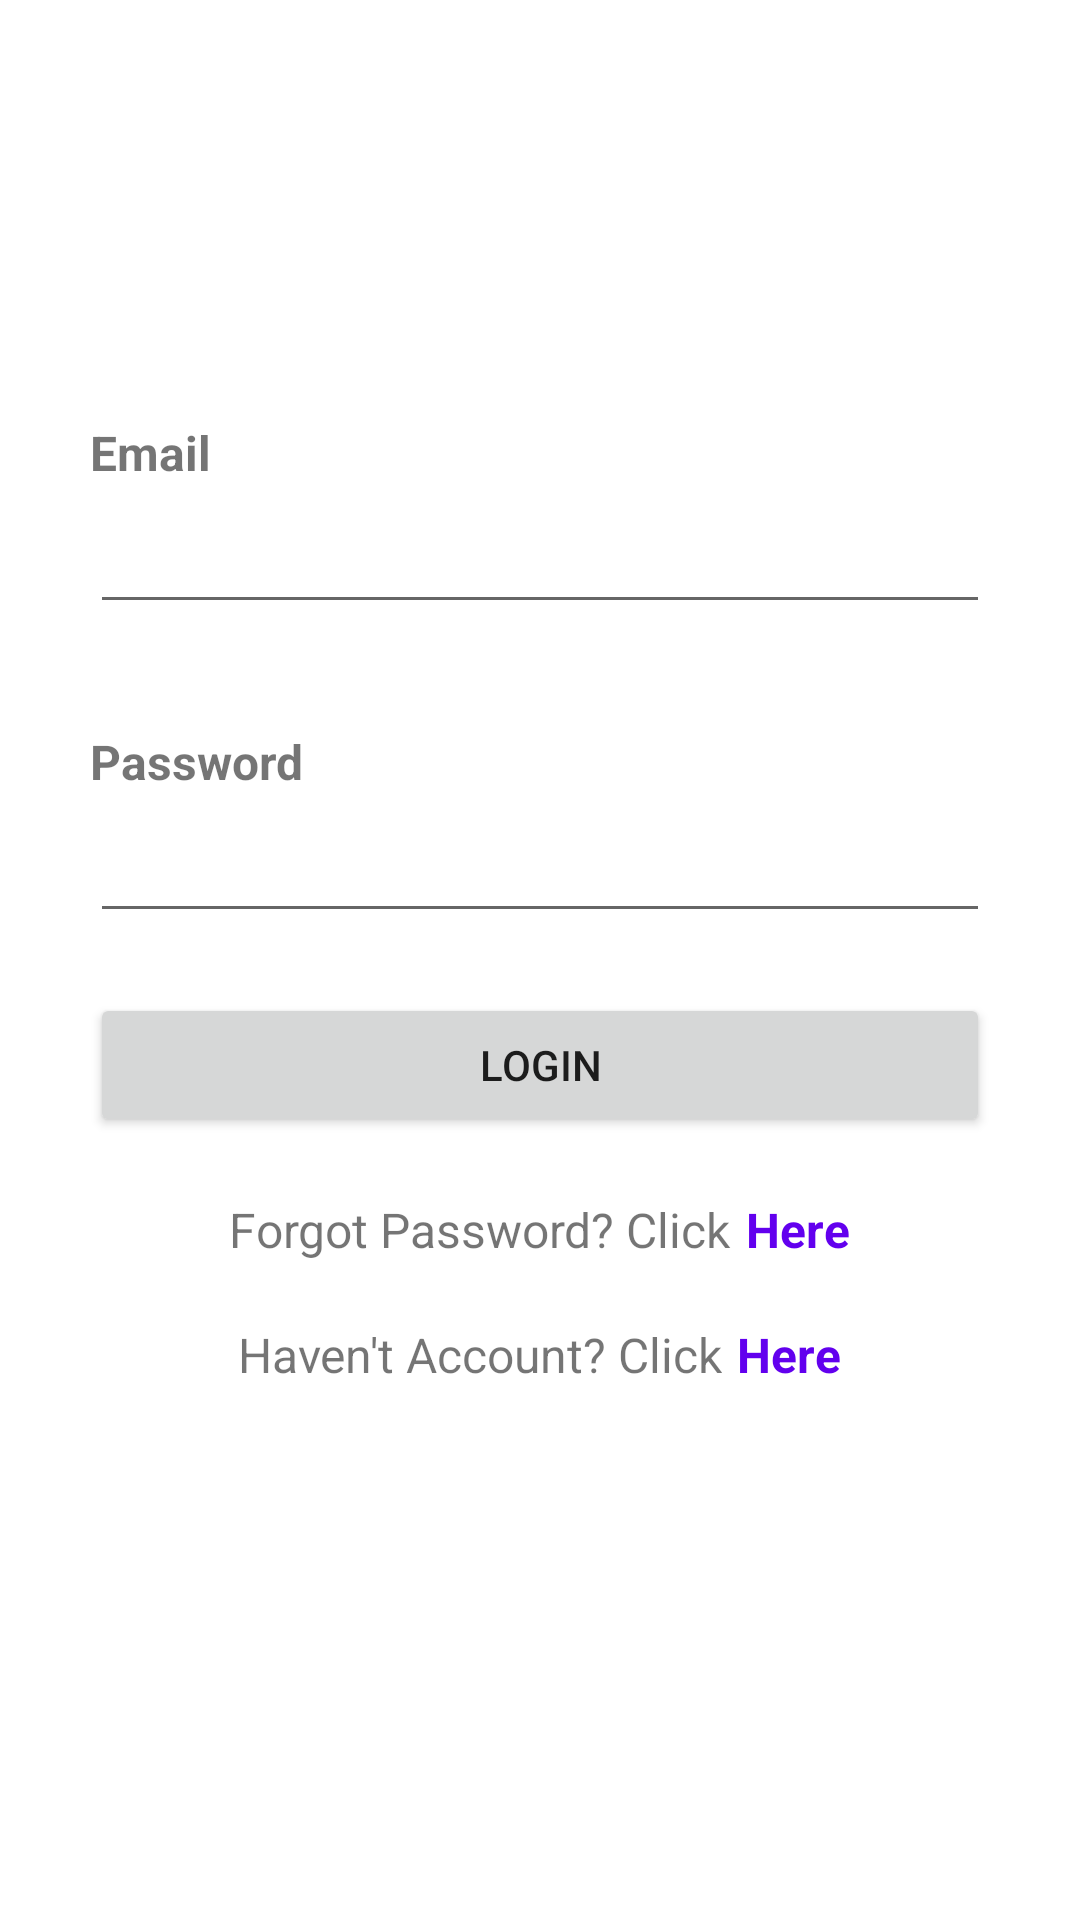

Write the Android layout XML for this screen, with the resource values it uses.
<!-- AndroidManifest.xml: application theme Theme.ResponsiKu_UAS -->
<!-- res/layout/activity_login.xml -->
<?xml version="1.0" encoding="utf-8"?>
<LinearLayout xmlns:android="http://schemas.android.com/apk/res/android"
    xmlns:app="http://schemas.android.com/apk/res-auto"
    xmlns:tools="http://schemas.android.com/tools"
    android:layout_width="match_parent"
    android:layout_height="match_parent"
    android:layout_gravity="center"
    android:orientation="vertical"
    tools:context=".LoginActivity">

    <ImageView
        android:id="@+id/ivLogo"
        android:layout_width="wrap_content"
        android:layout_height="wrap_content"
        android:layout_gravity="center"
        android:layout_marginTop="60dp"
        android:layout_marginBottom="60dp"
        tools:srcCompat="@tools:sample/avatars" />

    <TextView
        android:id="@+id/textView"
        android:layout_width="match_parent"
        android:layout_height="wrap_content"
        android:layout_marginTop="20dp"
        android:layout_marginRight="30dp"
        android:layout_marginLeft="30dp"
        android:layout_marginBottom="5dp"
        android:textSize="16sp"
        android:textStyle="bold"
        android:text="Email" />

    <EditText
        android:id="@+id/etEmail2"
        android:layout_width="match_parent"
        android:layout_height="wrap_content"
        android:layout_marginRight="30dp"
        android:layout_marginLeft="30dp"
        android:layout_marginBottom="15dp"
        android:ems="10"
        android:inputType="textEmailAddress" />

    <TextView
        android:id="@+id/textView2"
        android:layout_width="match_parent"
        android:layout_height="wrap_content"
        android:layout_marginTop="20dp"
        android:layout_marginRight="30dp"
        android:layout_marginLeft="30dp"
        android:layout_marginBottom="5dp"
        android:textSize="16sp"
        android:textStyle="bold"
        android:text="Password" />

    <EditText
        android:id="@+id/etPasswd2"
        android:layout_width="match_parent"
        android:layout_height="wrap_content"
        android:layout_marginRight="30dp"
        android:layout_marginLeft="30dp"
        android:layout_marginBottom="20dp"
        android:ems="10"
        android:inputType="textPassword" />

    <Button
        android:id="@+id/btnLogin"
        android:layout_width="match_parent"
        android:layout_height="wrap_content"
        android:layout_marginRight="30dp"
        android:layout_marginLeft="30dp"
        android:layout_marginBottom="20dp"
        android:text="LOGIN" />

    <LinearLayout
        android:id="@+id/llForgot"
        android:layout_width="wrap_content"
        android:layout_height="wrap_content"
        android:layout_marginRight="30dp"
        android:layout_marginLeft="30dp"
        android:layout_marginBottom="20dp"
        android:layout_gravity="center"
        android:orientation="horizontal">

        <TextView
            android:id="@+id/textView3"
            android:layout_width="wrap_content"
            android:layout_height="wrap_content"
            android:textSize="16sp"
            android:layout_marginRight="5dp"
            android:text="Forgot Password? Click" />

        <TextView
            android:id="@+id/tvHere_forgot"
            android:layout_width="wrap_content"
            android:layout_height="wrap_content"
            android:textSize="16sp"
            android:textStyle="bold"
            android:textColor="@color/purple_500"
            android:text="Here" />
    </LinearLayout>

    <LinearLayout
        android:id="@+id/llRegis"
        android:layout_width="wrap_content"
        android:layout_height="wrap_content"
        android:layout_marginRight="30dp"
        android:layout_marginLeft="30dp"
        android:layout_marginBottom="20dp"
        android:layout_gravity="center"
        android:orientation="horizontal">

        <TextView
            android:id="@+id/textView5"
            android:layout_width="wrap_content"
            android:layout_height="wrap_content"
            android:textSize="16sp"
            android:layout_marginRight="5dp"
            android:text="Haven't Account? Click" />

        <TextView
            android:id="@+id/tvHere_regis"
            android:layout_width="wrap_content"
            android:layout_height="wrap_content"
            android:textSize="16sp"
            android:textStyle="bold"
            android:textColor="@color/purple_500"
            android:text="Here" />
    </LinearLayout>
</LinearLayout>
<!-- resources referenced by this layout -->
<resources>
  <style name="Theme.ResponsiKu_UAS" parent="Theme.MaterialComponents.DayNight.DarkActionBar">
          
          <item name="colorPrimary">@color/purple_500</item>
          <item name="colorPrimaryVariant">@color/purple_700</item>
          <item name="colorOnPrimary">@color/white</item>
          
          <item name="colorSecondary">@color/teal_200</item>
          <item name="colorSecondaryVariant">@color/teal_700</item>
          <item name="colorOnSecondary">@color/black</item>
          
          <item name="android:statusBarColor" tools:targetApi="l">?attr/colorPrimaryVariant</item>
          
      </style>
  <!-- not gathered from this repository: default colours our renderer supplied (Android Studio template values) -->
  <color name="purple_500">#FF6200EE</color>
  <color name="purple_700">#FF3700B3</color>
  <color name="teal_200">#FF03DAC5</color>
  <color name="teal_700">#FF018786</color>
  <color name="black">#FF000000</color>
  <color name="white">#FFFFFFFF</color>
</resources>
